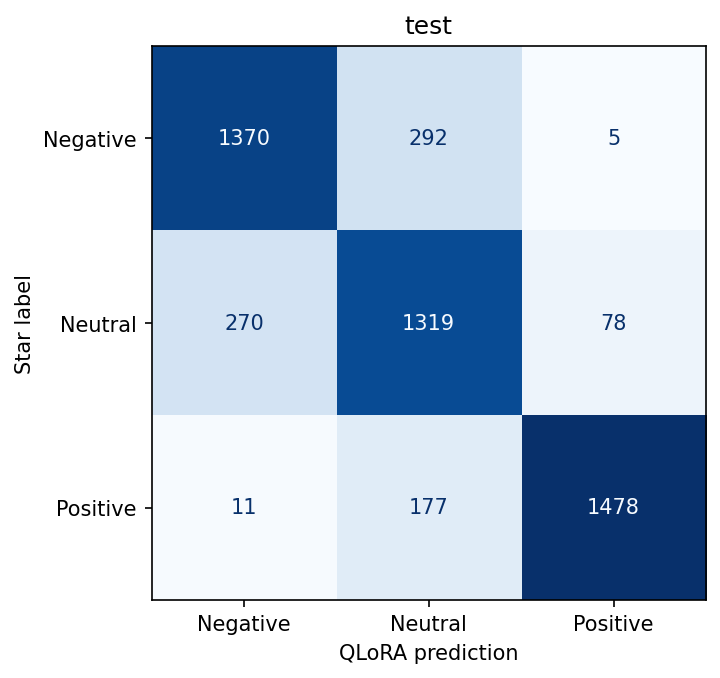

The data file committed next to this chart (first rows):
Star label, Negative, Neutral, Positive
Negative, 1370, 292, 5
Neutral, 270, 1319, 78
Positive, 11, 177, 1478
